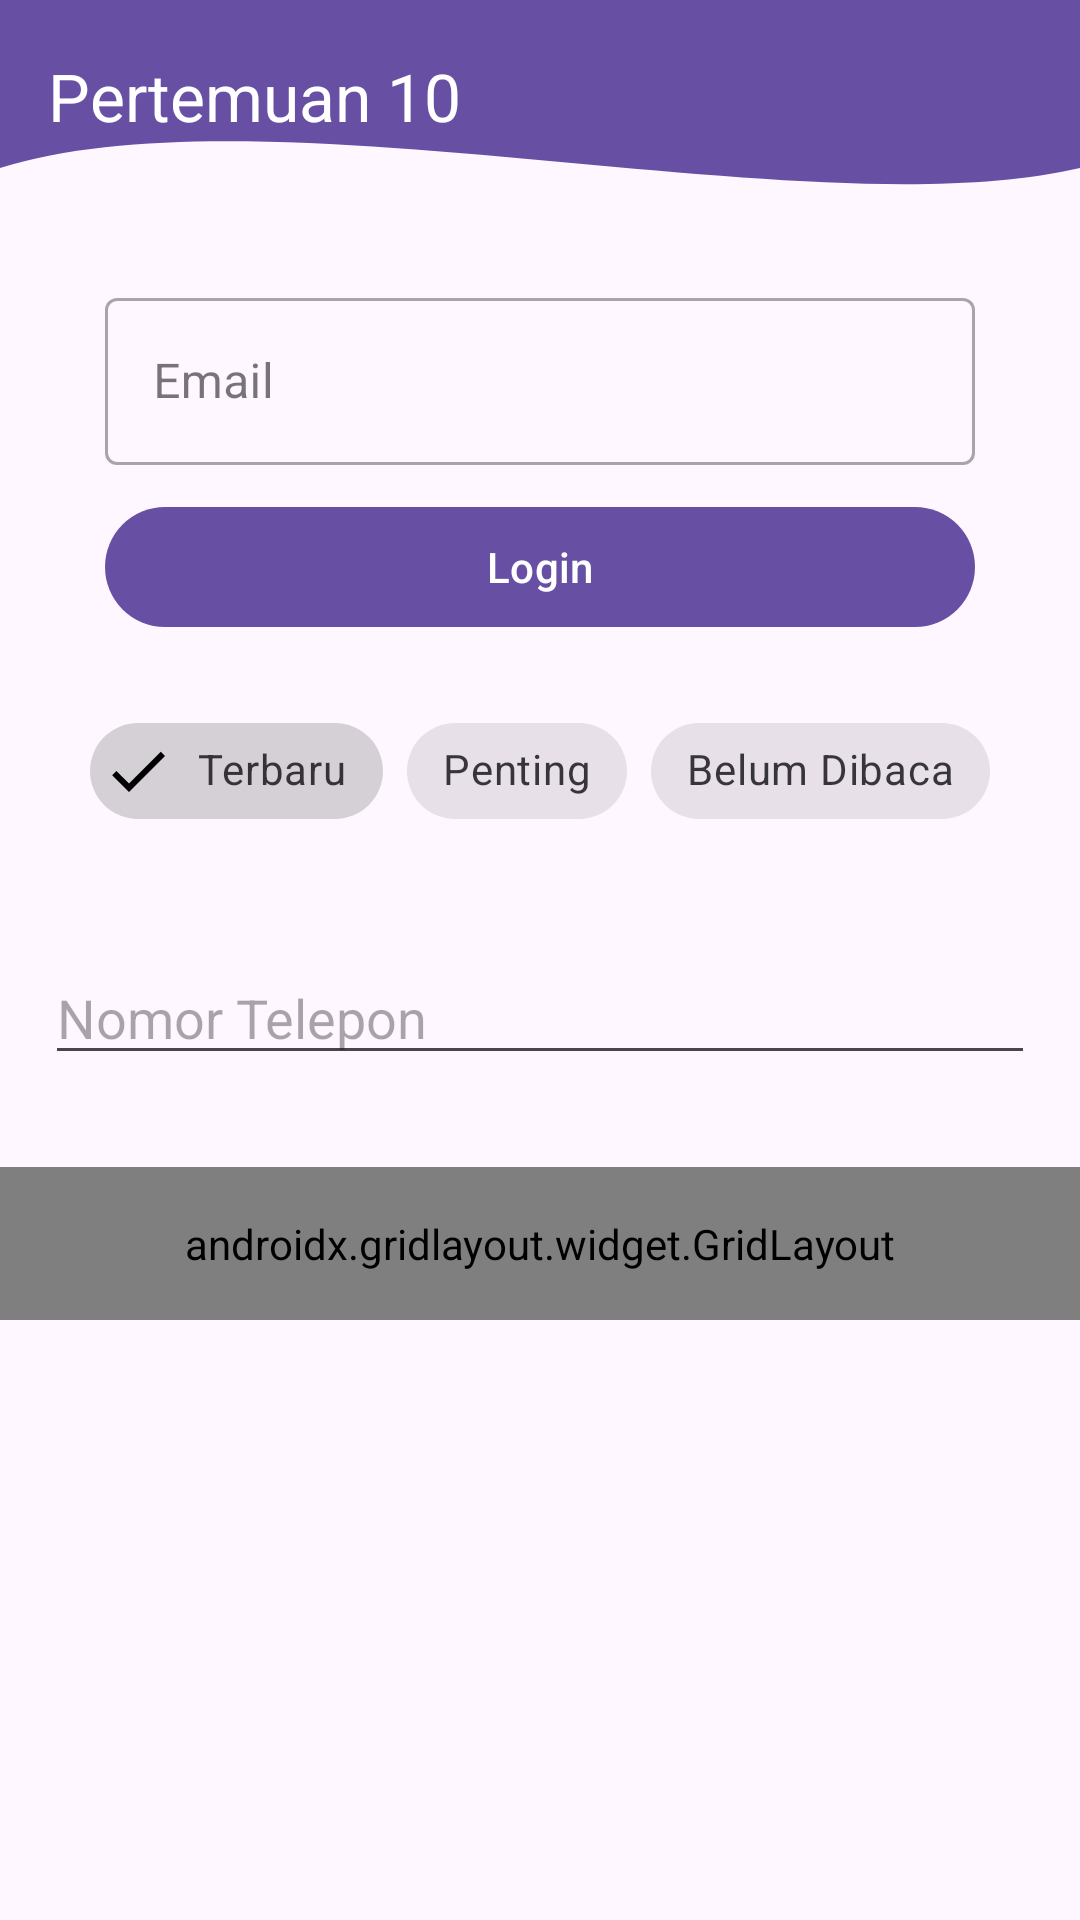

Produce the Android XML layout that renders to this screen, including the resource entries it uses.
<!-- AndroidManifest.xml: application theme Theme.Immanuel_3TIF -->
<!-- res/layout/activity_tenth.xml -->
<?xml version="1.0" encoding="utf-8"?>
<androidx.constraintlayout.widget.ConstraintLayout xmlns:android="http://schemas.android.com/apk/res/android"
    xmlns:app="http://schemas.android.com/apk/res-auto"
    xmlns:tools="http://schemas.android.com/tools"
    android:id="@+id/main"
    android:layout_width="match_parent"
    android:layout_height="match_parent"
    tools:context=".Home.pertemuan_10.TenthActivity">

    
    <View
        android:id="@+id/background_header"
        android:layout_width="0dp"
        android:layout_height="140dp"
        android:background="@drawable/bg_header_wave"
        app:layout_constraintEnd_toEndOf="parent"
        app:layout_constraintStart_toStartOf="parent"
        app:layout_constraintTop_toTopOf="parent" />

    
    <androidx.appcompat.widget.Toolbar
        android:id="@+id/toolbar"
        android:layout_width="match_parent"
        android:layout_height="?attr/actionBarSize"
        android:background="@android:color/transparent"
        app:title="Pertemuan 10"
        app:titleTextColor="@android:color/white"
        app:layout_constraintEnd_toEndOf="parent"
        app:layout_constraintStart_toStartOf="parent"
        app:layout_constraintTop_toTopOf="parent" />

    
    <com.google.android.material.textfield.TextInputLayout
        android:id="@+id/textInputLayout"
        style="@style/Widget.MaterialComponents.TextInputLayout.OutlinedBox"
        android:layout_width="match_parent"
        android:layout_height="wrap_content"
        android:layout_marginHorizontal="35dp"
        android:layout_marginTop="30dp"
        android:hint="Email"
        app:layout_constraintEnd_toEndOf="parent"
        app:layout_constraintStart_toStartOf="parent"
        app:layout_constraintTop_toBottomOf="@+id/toolbar">

        <com.google.android.material.textfield.TextInputEditText
            android:id="@+id/etEmail"
            android:layout_width="match_parent"
            android:layout_height="wrap_content"
            android:inputType="textEmailAddress" />
    </com.google.android.material.textfield.TextInputLayout>

    <com.google.android.material.button.MaterialButton
        android:id="@+id/btnLogin"
        android:layout_width="match_parent"
        android:layout_height="wrap_content"
        android:layout_marginHorizontal="35dp"
        android:layout_marginTop="10dp"
        android:text="Login"
        app:layout_constraintEnd_toEndOf="parent"
        app:layout_constraintStart_toStartOf="parent"
        app:layout_constraintTop_toBottomOf="@+id/textInputLayout" />

    
    <com.google.android.material.chip.ChipGroup
        android:id="@+id/chipGroupFilter"
        android:layout_width="wrap_content"
        android:layout_height="wrap_content"
        android:layout_marginTop="20dp"
        app:layout_constraintEnd_toEndOf="parent"
        app:layout_constraintStart_toStartOf="parent"
        app:layout_constraintTop_toBottomOf="@+id/btnLogin"
        app:singleSelection="true">

        <com.google.android.material.chip.Chip
            android:id="@+id/chipTerbaru"
            style="@style/Widget.MaterialComponents.Chip.Filter"
            android:layout_width="wrap_content"
            android:layout_height="wrap_content"
            android:checked="true"
            android:text="Terbaru" />

        <com.google.android.material.chip.Chip
            android:id="@+id/chipPenting"
            style="@style/Widget.MaterialComponents.Chip.Filter"
            android:layout_width="wrap_content"
            android:layout_height="wrap_content"
            android:text="Penting" />

        <com.google.android.material.chip.Chip
            android:id="@+id/chipBelumDibaca"
            style="@style/Widget.MaterialComponents.Chip.Filter"
            android:layout_width="wrap_content"
            android:layout_height="wrap_content"
            android:text="Belum Dibaca" />

    </com.google.android.material.chip.ChipGroup>

    

    <androidx.gridlayout.widget.GridLayout
        android:id="@+id/gridLayoutMenu"
        android:layout_width="match_parent"
        android:layout_height="wrap_content"
        android:layout_marginTop="108dp"
        android:padding="16dp"
        app:columnCount="3"
        app:layout_constraintEnd_toEndOf="parent"
        app:layout_constraintHorizontal_bias="0.0"
        app:layout_constraintStart_toStartOf="parent"
        app:layout_constraintTop_toBottomOf="@+id/chipGroupFilter"
        app:useDefaultMargins="true">

        <com.google.android.material.button.MaterialButton
            android:id="@+id/btnMenu1"
            android:text="Menu 1"
            app:layout_columnWeight="1"
            app:layout_gravity="fill_horizontal" />

        <com.google.android.material.button.MaterialButton
            android:id="@+id/btnMenu2"
            android:text="Menu 2"
            app:layout_columnWeight="1"
            app:layout_gravity="fill_horizontal" />

        <com.google.android.material.button.MaterialButton
            android:id="@+id/btnMenu3"
            android:text="Menu 3"
            app:layout_columnWeight="1"
            app:layout_gravity="fill_horizontal" />

        <com.google.android.material.button.MaterialButton
            android:id="@+id/btnMenu4"
            android:text="Menu 4"
            app:layout_columnWeight="1"
            app:layout_gravity="fill_horizontal" />

        <com.google.android.material.button.MaterialButton
            android:id="@+id/btnMenu5"
            android:text="Menu 5"
            app:layout_columnWeight="1"
            app:layout_gravity="fill_horizontal" />

        <com.google.android.material.button.MaterialButton
            android:id="@+id/btnMenu6"
            android:text="Menu 6"
            app:layout_columnWeight="1"
            app:layout_gravity="fill_horizontal" />

    </androidx.gridlayout.widget.GridLayout>

    <EditText
        android:id="@+id/editPhone"
        android:layout_width="0dp"
        android:layout_height="wrap_content"
        android:layout_marginHorizontal="15dp"
        android:layout_marginTop="36dp"
        android:hint="Nomor Telepon"
        android:inputType="phone"
        app:layout_constraintEnd_toEndOf="parent"
        app:layout_constraintHorizontal_bias="0.0"
        app:layout_constraintStart_toStartOf="parent"
        app:layout_constraintTop_toBottomOf="@+id/chipGroupFilter" />

</androidx.constraintlayout.widget.ConstraintLayout>
<!-- resources referenced by this layout -->
<resources>
  <!-- drawable bg_header_wave (drawable) -->
  <?xml version="1.0" encoding="utf-8"?>
  <vector xmlns:android="http://schemas.android.com/apk/res/android"
      android:width="100dp"
      android:height="100dp"
      android:viewportWidth="100"
      android:viewportHeight="100">
  
      <path
          android:fillColor="?attr/colorPrimary"
          android:pathData="M0,0 L100,0 L100,40 C 75,55 25,20 0,40 Z" />
  </vector>
  <style name="Theme.Immanuel_3TIF" parent="Base.Theme.Immanuel_3TIF" />
  <style name="Base.Theme.Immanuel_3TIF" parent="Theme.Material3.DayNight.NoActionBar">
          
          
      </style>
</resources>
